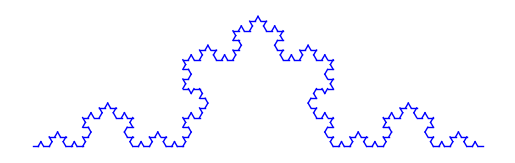
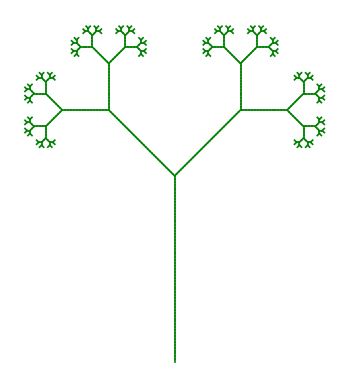

These figures' Python source, in order:
"""
项目2: L-System分形生成与绘图
实现L-System字符串生成与绘图功能。
"""
import matplotlib.pyplot as plt
import math

def apply_rules(axiom, rules, iterations):
    current = axiom
    for _ in range(iterations):
        next_seq = []
        for c in current:
            next_seq.append(rules.get(c, c))
        current = ''.join(next_seq)
    return current

def draw_l_system(commands, angle_deg, step, initial_pos=(0, 0), initial_angle=90, tree_mode=False, savefile=None):
    x, y = initial_pos
    current_angle = initial_angle
    stack = []
    fig, ax = plt.subplots()
    for cmd in commands:
        if cmd in ('F', '0', '1'):
            nx = x + step * math.cos(math.radians(current_angle))
            ny = y + step * math.sin(math.radians(current_angle))
            ax.plot([x, nx], [y, ny], color='green' if tree_mode else 'blue', linewidth=1.2 if tree_mode else 1)
            x, y = nx, ny
        elif cmd == 'f':
            x += step * math.cos(math.radians(current_angle))
            y += step * math.sin(math.radians(current_angle))
        elif cmd == '+':
            current_angle += angle_deg
        elif cmd == '-':
            current_angle -= angle_deg
        elif cmd == '[':
            stack.append((x, y, current_angle))
            if tree_mode:
                current_angle += angle_deg
        elif cmd == ']':
            x, y, current_angle = stack.pop()
            if tree_mode:
                current_angle -= angle_deg
    ax.set_aspect('equal')
    ax.axis('off')
    if savefile:
        plt.savefig(savefile, bbox_inches='tight', pad_inches=0.1, dpi=150)
        plt.close()
    else:
        plt.show()

if __name__ == "__main__":
    # Koch curve parameters
    koch_axiom = "F"
    koch_rules = {'F': 'F+F--F+F'}
    koch_angle = 60
    koch_iter = 4
    koch_step = 5
    koch_cmds = apply_rules(koch_axiom, koch_rules, koch_iter)
    plt.figure(figsize=(10, 3))
    draw_l_system(koch_cmds, koch_angle, koch_step, initial_pos=(0, 0), initial_angle=0)
    plt.title("L-System Koch Curve")
    plt.axis('equal')
    plt.axis('off')
    plt.show()

    # Fractal tree parameters
    tree_axiom = "0"
    tree_rules = {'1': '11', '0': '1[0]0'}
    tree_angle = 45
    tree_iter = 7
    tree_step = 7
    tree_cmds = apply_rules(tree_axiom, tree_rules, tree_iter)
    plt.figure(figsize=(7, 7))
    draw_l_system(tree_cmds, tree_angle, tree_step, initial_pos=(0, 0), initial_angle=90, tree_mode=True)
    plt.title("L-System Fractal Tree")
    plt.axis('equal')
    plt.axis('off')
    plt.show()
    
